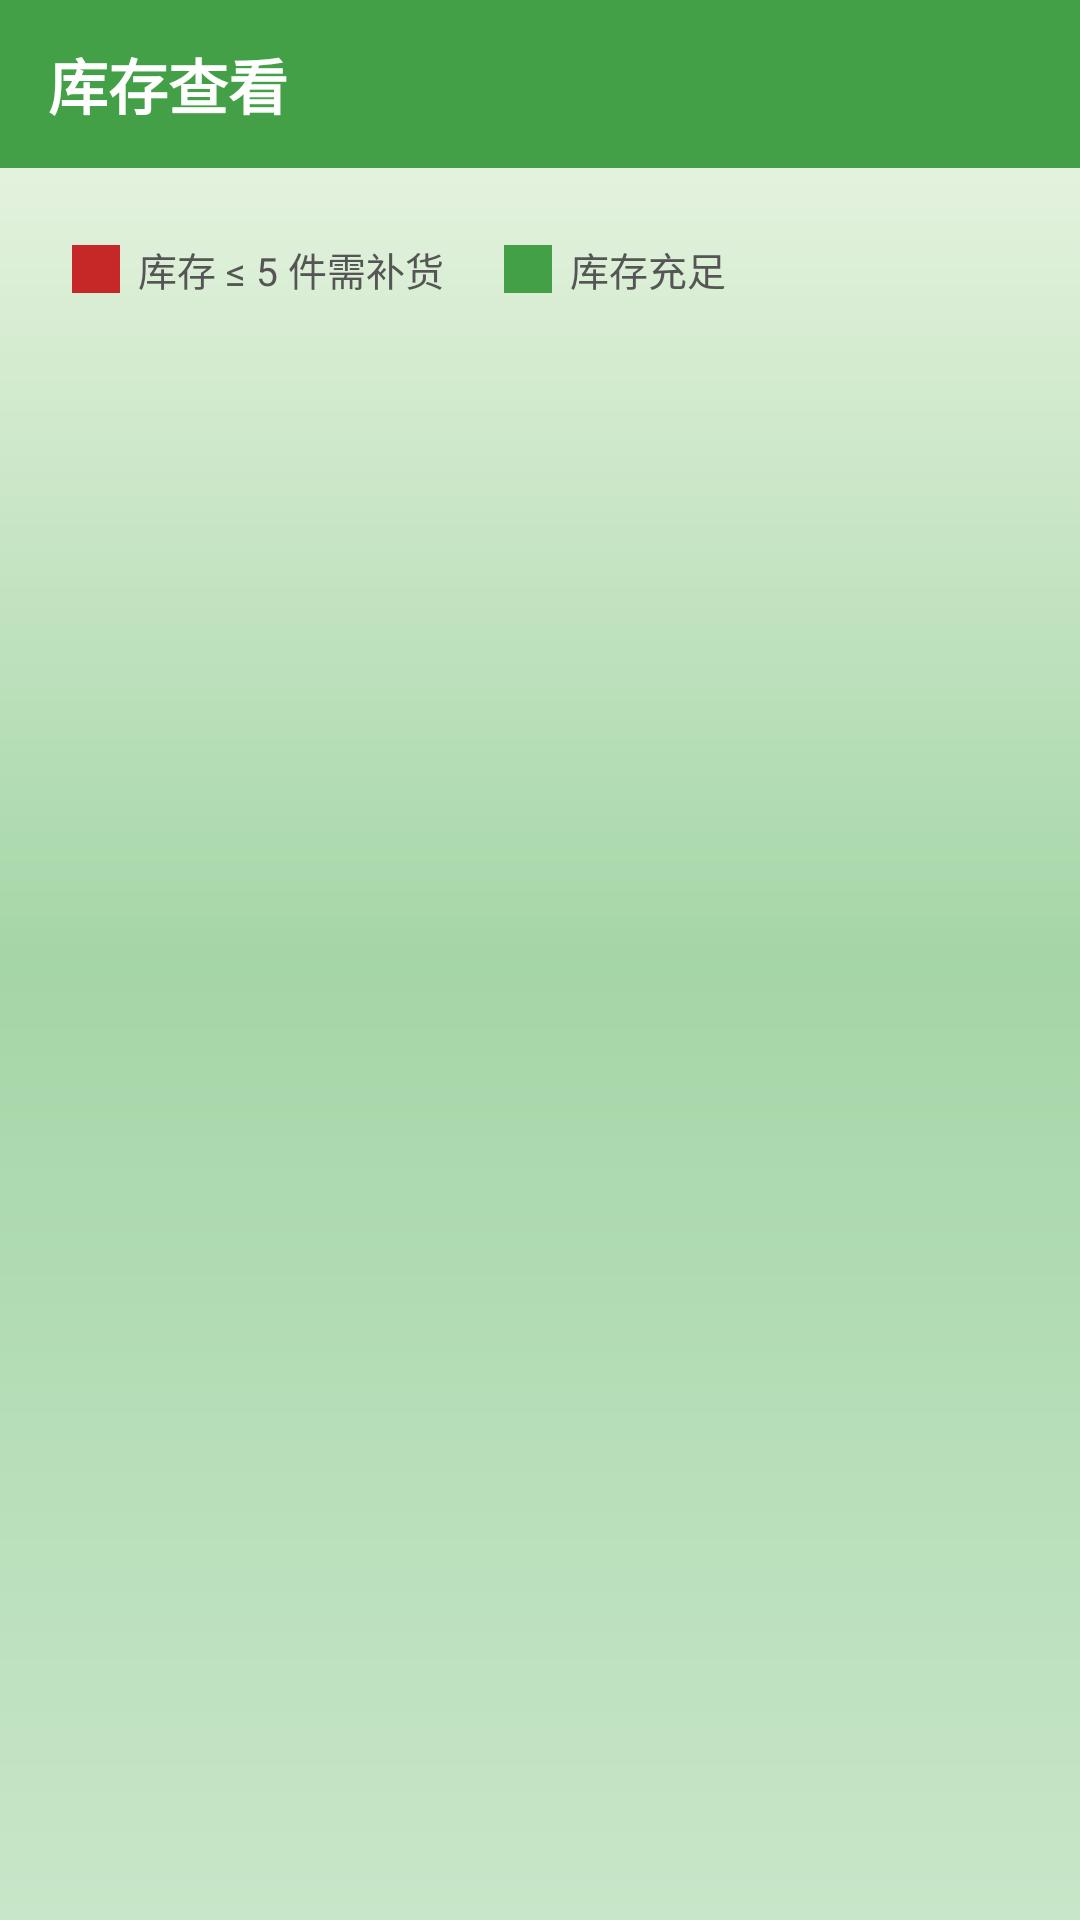

Produce the Android XML layout that renders to this screen, including the resource entries it uses.
<!-- AndroidManifest.xml: application theme AppTheme -->
<!-- res/layout/activity_inventory.xml -->
<?xml version="1.0" encoding="utf-8"?>
<LinearLayout xmlns:android="http://schemas.android.com/apk/res/android"
    android:layout_width="match_parent"
    android:layout_height="match_parent"
    android:orientation="vertical"
    android:background="@drawable/bg_gradient">

    <LinearLayout
        android:layout_width="match_parent"
        android:layout_height="56dp"
        android:background="@color/primary"
        android:gravity="center_vertical"
        android:paddingHorizontal="16dp">
        <TextView
            android:layout_width="0dp"
            android:layout_height="wrap_content"
            android:layout_weight="1"
            android:text="库存查看"
            android:textSize="20sp"
            android:textColor="@android:color/white"
            android:textStyle="bold"/>
    </LinearLayout>

    <LinearLayout
        android:layout_width="match_parent"
        android:layout_height="wrap_content"
        android:background="@drawable/bg_card_white"
        android:padding="12dp"
        android:gravity="center_vertical"
        android:orientation="horizontal"
        android:layout_marginHorizontal="12dp"
        android:layout_marginTop="12dp">

        <View
            android:layout_width="16dp"
            android:layout_height="16dp"
            android:background="#C62828"
            android:layout_marginEnd="6dp"/>
        <TextView
            android:layout_width="wrap_content"
            android:layout_height="wrap_content"
            android:text="库存 ≤ 5 件需补货"
            android:textSize="13sp"
            android:textColor="@color/text_secondary"
            android:layout_marginEnd="20dp"/>

        <View
            android:layout_width="16dp"
            android:layout_height="16dp"
            android:background="@color/primary"
            android:layout_marginEnd="6dp"/>
        <TextView
            android:layout_width="wrap_content"
            android:layout_height="wrap_content"
            android:text="库存充足"
            android:textSize="13sp"
            android:textColor="@color/text_secondary"/>
    </LinearLayout>

    <androidx.recyclerview.widget.RecyclerView
        android:id="@+id/rv_inventory"
        android:layout_width="match_parent"
        android:layout_height="match_parent"
        android:paddingHorizontal="12dp"
        android:paddingTop="8dp"/>
</LinearLayout>
<!-- resources referenced by this layout -->
<resources>
  <color name="primary">#43A047</color>
  <color name="text_secondary">#555555</color>
  <!-- drawable bg_gradient (drawable) -->
  <?xml version="1.0" encoding="utf-8"?>
  <shape xmlns:android="http://schemas.android.com/apk/res/android">
      <gradient
          android:angle="90"
          android:startColor="#C8E6C9"
          android:centerColor="#A5D6A7"
          android:endColor="#F1F8E9" />
  </shape>
  <style name="AppTheme" parent="Theme.AppCompat.Light.NoActionBar">
          <item name="alertDialogTheme">@style/AppAlertDialog</item>
          <item name="android:windowBackground">@drawable/bg_gradient</item>
          <item name="android:colorBackground">@color/background</item>
          <item name="android:statusBarColor">@color/primary</item>
      </style>
  <style name="AppAlertDialog" parent="Theme.AppCompat.Light.Dialog.Alert">
          <item name="buttonBarButtonStyle">@style/AppAlertButton</item>
      </style>
  <color name="background">#E8F0E8</color>
  <style name="AppAlertButton" parent="Widget.AppCompat.Button.ButtonBar.AlertDialog">
          <item name="android:textSize">15sp</item>
          <item name="android:textStyle">bold</item>
          <item name="android:textColor">@android:color/white</item>
          <item name="android:background">@drawable/btn_rounded_primary</item>
          <item name="android:minHeight">44dp</item>
          <item name="android:paddingLeft">16dp</item>
          <item name="android:paddingRight">16dp</item>
      </style>
  <!-- drawable btn_rounded_primary (drawable) -->
  <?xml version="1.0" encoding="utf-8"?>
  <shape xmlns:android="http://schemas.android.com/apk/res/android"
      android:shape="rectangle">
      <solid android:color="@color/primary" />
      <corners android:radius="28dp" />
      <padding android:left="8dp" android:right="8dp" android:top="4dp" android:bottom="4dp" />
  </shape>
</resources>
